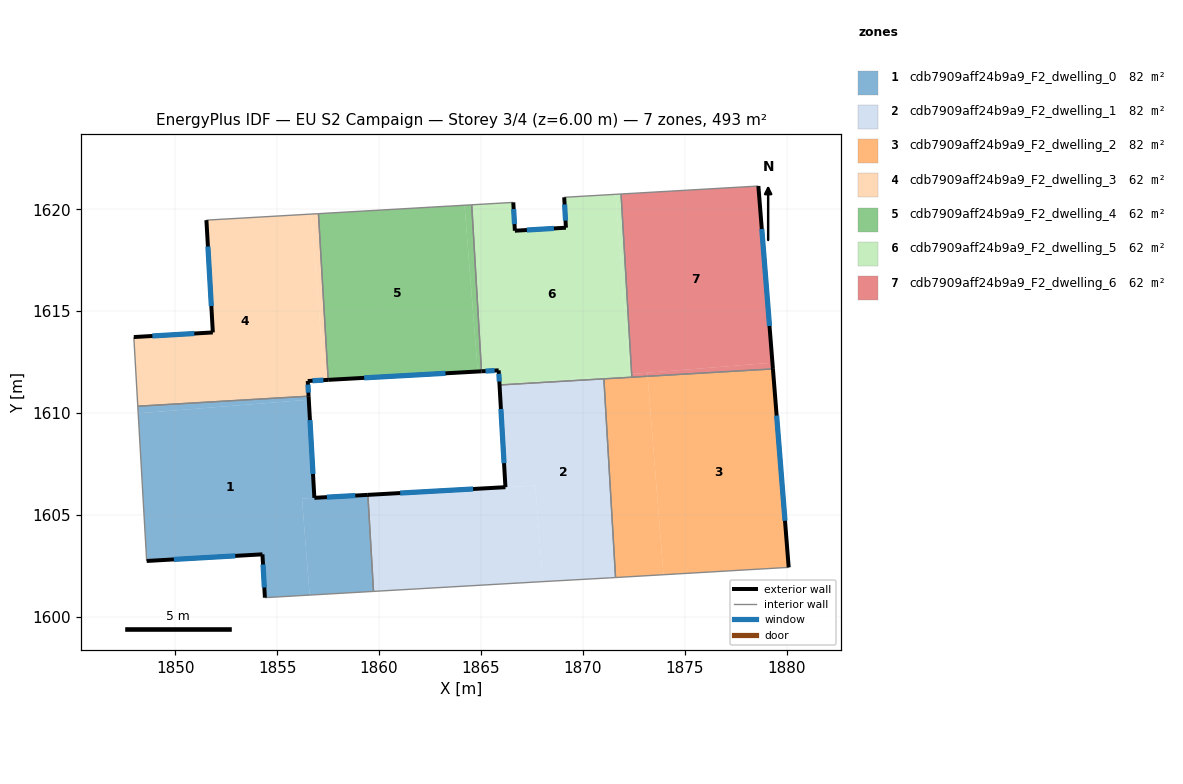
=== STOREY PLAN SPEC (per zone: floor XY polygon, exterior-wall plan segments, windows/doors) ===
zone 1: cdb7909aff24b9a9_F2_dwelling_0  (82.2 m²)
  floor: (1856.55, 1610.65) (1856.82, 1605.83) (1856.21, 1605.80) (1856.59, 1601.06) (1854.39, 1600.93) (1854.27, 1603.06) (1848.59, 1602.74) (1848.18, 1609.98)
  floor: (1859.45, 1605.98) (1859.73, 1601.24) (1856.59, 1601.06) (1856.21, 1605.80)
  floor: (1856.54, 1610.82) (1856.55, 1610.65) (1848.18, 1609.98) (1848.16, 1610.33)
  exterior wall: (1856.82, 1605.83) – (1856.54, 1610.82)  [5.0 m]
    window: (1856.76, 1607.01) – (1856.61, 1609.65)  [4.2 m²]
  exterior wall: (1859.45, 1605.98) – (1856.82, 1605.83)  [2.6 m]
    window: (1858.83, 1605.95) – (1857.44, 1605.87)  [2.2 m²]
  exterior wall: (1854.27, 1603.06) – (1854.39, 1600.93)  [2.1 m]
    window: (1854.30, 1602.56) – (1854.37, 1601.43)  [1.8 m²]
  exterior wall: (1848.59, 1602.74) – (1854.27, 1603.06)  [5.7 m]
    window: (1849.93, 1602.81) – (1852.94, 1602.98)  [4.8 m²]
  interior walls: 4
zone 2: cdb7909aff24b9a9_F2_dwelling_1  (82.2 m²)
  floor: (1867.66, 1606.43) (1868.04, 1601.72) (1859.73, 1601.24) (1859.45, 1605.98) (1866.20, 1606.36)
  floor: (1871.03, 1611.67) (1871.61, 1601.92) (1871.32, 1601.91) (1868.14, 1601.73) (1868.10, 1601.73) (1868.04, 1601.72) (1867.66, 1606.44) (1866.20, 1606.36) (1865.91, 1611.37)
  exterior wall: (1866.20, 1606.36) – (1859.45, 1605.98)  [6.8 m]
    window: (1864.62, 1606.27) – (1861.03, 1606.07)  [5.7 m²]
  exterior wall: (1865.91, 1611.37) – (1866.20, 1606.36)  [5.0 m]
    window: (1865.98, 1610.20) – (1866.13, 1607.54)  [4.2 m²]
  interior walls: 6
zone 3: cdb7909aff24b9a9_F2_dwelling_2  (82.2 m²)
  floor: (1873.18, 1611.80) (1873.96, 1602.06) (1871.61, 1601.92) (1871.03, 1611.67)
  floor: (1879.33, 1612.16) (1880.10, 1602.42) (1873.96, 1602.06) (1873.18, 1611.80)
  exterior wall: (1880.10, 1602.42) – (1879.33, 1612.16)  [9.8 m]
    window: (1879.92, 1604.71) – (1879.51, 1609.87)  [8.2 m²]
  interior walls: 4
zone 4: cdb7909aff24b9a9_F2_dwelling_3  (61.6 m²)
  floor: (1856.67, 1619.76) (1857.32, 1611.62) (1856.50, 1611.57) (1856.54, 1610.82) (1848.16, 1610.33) (1847.96, 1613.73) (1851.84, 1613.95) (1851.52, 1619.46)
  floor: (1857.02, 1619.78) (1857.50, 1611.63) (1857.32, 1611.62) (1856.67, 1619.76)
  exterior wall: (1856.50, 1611.57) – (1857.50, 1611.62)  [1.0 m]
    window: (1856.73, 1611.58) – (1857.27, 1611.61)  [0.8 m²]
  exterior wall: (1856.54, 1610.82) – (1856.50, 1611.57)  [0.7 m]
    window: (1856.53, 1611.00) – (1856.51, 1611.39)  [0.6 m²]
  exterior wall: (1851.84, 1613.95) – (1847.96, 1613.73)  [3.9 m]
    window: (1850.93, 1613.90) – (1848.87, 1613.78)  [3.3 m²]
  exterior wall: (1851.52, 1619.46) – (1851.84, 1613.95)  [5.5 m]
    window: (1851.60, 1618.17) – (1851.76, 1615.25)  [4.7 m²]
  interior walls: 4
zone 5: cdb7909aff24b9a9_F2_dwelling_4  (61.6 m²)
  floor: (1864.19, 1620.20) (1864.84, 1612.04) (1857.50, 1611.63) (1857.02, 1619.78)
  floor: (1864.55, 1620.22) (1865.03, 1612.05) (1864.84, 1612.04) (1864.19, 1620.20)
  exterior wall: (1857.50, 1611.62) – (1865.03, 1612.04)  [7.5 m]
    window: (1859.27, 1611.72) – (1863.26, 1611.95)  [6.4 m²]
  interior walls: 3
zone 6: cdb7909aff24b9a9_F2_dwelling_5  (61.6 m²)
  floor: (1871.60, 1620.73) (1872.31, 1611.91) (1865.91, 1611.40) (1865.87, 1612.09) (1865.03, 1612.05) (1864.55, 1620.22) (1866.59, 1620.34) (1866.66, 1618.95) (1869.17, 1619.09) (1869.09, 1620.59)
  floor: (1871.88, 1620.75) (1872.40, 1611.91) (1872.31, 1611.91) (1871.60, 1620.73)
  floor: (1872.40, 1611.91) (1872.40, 1611.76) (1865.91, 1611.37) (1865.91, 1611.40)
  exterior wall: (1869.09, 1620.59) – (1869.17, 1619.09)  [1.5 m]
    window: (1869.11, 1620.24) – (1869.15, 1619.44)  [1.3 m²]
  exterior wall: (1865.87, 1612.09) – (1865.91, 1611.37)  [0.7 m]
    window: (1865.88, 1611.92) – (1865.90, 1611.54)  [0.6 m²]
  exterior wall: (1865.03, 1612.04) – (1865.87, 1612.09)  [0.8 m]
    window: (1865.22, 1612.06) – (1865.67, 1612.08)  [0.7 m²]
  exterior wall: (1866.66, 1618.95) – (1866.59, 1620.34)  [1.4 m]
    window: (1866.65, 1619.27) – (1866.60, 1620.01)  [1.2 m²]
  exterior wall: (1869.17, 1619.09) – (1866.66, 1618.95)  [2.5 m]
    window: (1868.58, 1619.06) – (1867.25, 1618.98)  [2.1 m²]
  interior walls: 6
zone 7: cdb7909aff24b9a9_F2_dwelling_6  (61.6 m²)
  floor: (1879.31, 1612.47) (1879.33, 1612.16) (1873.18, 1611.80) (1873.17, 1611.98)
  floor: (1878.62, 1621.14) (1879.31, 1612.47) (1872.40, 1611.91) (1871.88, 1620.75)
  floor: (1873.17, 1611.98) (1873.18, 1611.80) (1872.40, 1611.76) (1872.40, 1611.91)
  exterior wall: (1879.33, 1612.16) – (1878.62, 1621.14)  [9.0 m]
    window: (1879.16, 1614.27) – (1878.78, 1619.03)  [7.6 m²]
  interior walls: 3

=== DERIVED (storey summary) ===
Building: EU S2 Campaign
Storey: 3 of 4  (floor level z = 6.00 m)
Storey gross floor area: 493.1 m²
Zones on this storey: 7
  - cdb7909aff24b9a9_F2_dwelling_0: floor 82.2 m²; exterior wall 15.4 m (46.3 m²); 4 window(s) 13.0 m²; WWR 28.1%
  - cdb7909aff24b9a9_F2_dwelling_1: floor 82.2 m²; exterior wall 11.8 m (35.4 m²); 2 window(s) 9.9 m²; WWR 28.1%
  - cdb7909aff24b9a9_F2_dwelling_2: floor 82.2 m²; exterior wall 9.8 m (29.3 m²); 1 window(s) 8.2 m²; WWR 28.1%
  - cdb7909aff24b9a9_F2_dwelling_3: floor 61.6 m²; exterior wall 11.2 m (33.5 m²); 4 window(s) 9.4 m²; WWR 28.1%
  - cdb7909aff24b9a9_F2_dwelling_4: floor 61.6 m²; exterior wall 7.5 m (22.6 m²); 1 window(s) 6.4 m²; WWR 28.1%
  - cdb7909aff24b9a9_F2_dwelling_5: floor 61.6 m²; exterior wall 7.0 m (20.9 m²); 5 window(s) 5.9 m²; WWR 28.1%
  - cdb7909aff24b9a9_F2_dwelling_6: floor 61.6 m²; exterior wall 9.0 m (27.0 m²); 1 window(s) 7.6 m²; WWR 28.1%
Zone adjacency (shared interzone walls):
  - cdb7909aff24b9a9_F2_dwelling_0 ↔ cdb7909aff24b9a9_F2_dwelling_1
  - cdb7909aff24b9a9_F2_dwelling_0 ↔ cdb7909aff24b9a9_F2_dwelling_3
  - cdb7909aff24b9a9_F2_dwelling_1 ↔ cdb7909aff24b9a9_F2_dwelling_2
  - cdb7909aff24b9a9_F2_dwelling_1 ↔ cdb7909aff24b9a9_F2_dwelling_5
  - cdb7909aff24b9a9_F2_dwelling_2 ↔ cdb7909aff24b9a9_F2_dwelling_5
  - cdb7909aff24b9a9_F2_dwelling_2 ↔ cdb7909aff24b9a9_F2_dwelling_6
  - cdb7909aff24b9a9_F2_dwelling_3 ↔ cdb7909aff24b9a9_F2_dwelling_4
  - cdb7909aff24b9a9_F2_dwelling_4 ↔ cdb7909aff24b9a9_F2_dwelling_5
  - cdb7909aff24b9a9_F2_dwelling_5 ↔ cdb7909aff24b9a9_F2_dwelling_6